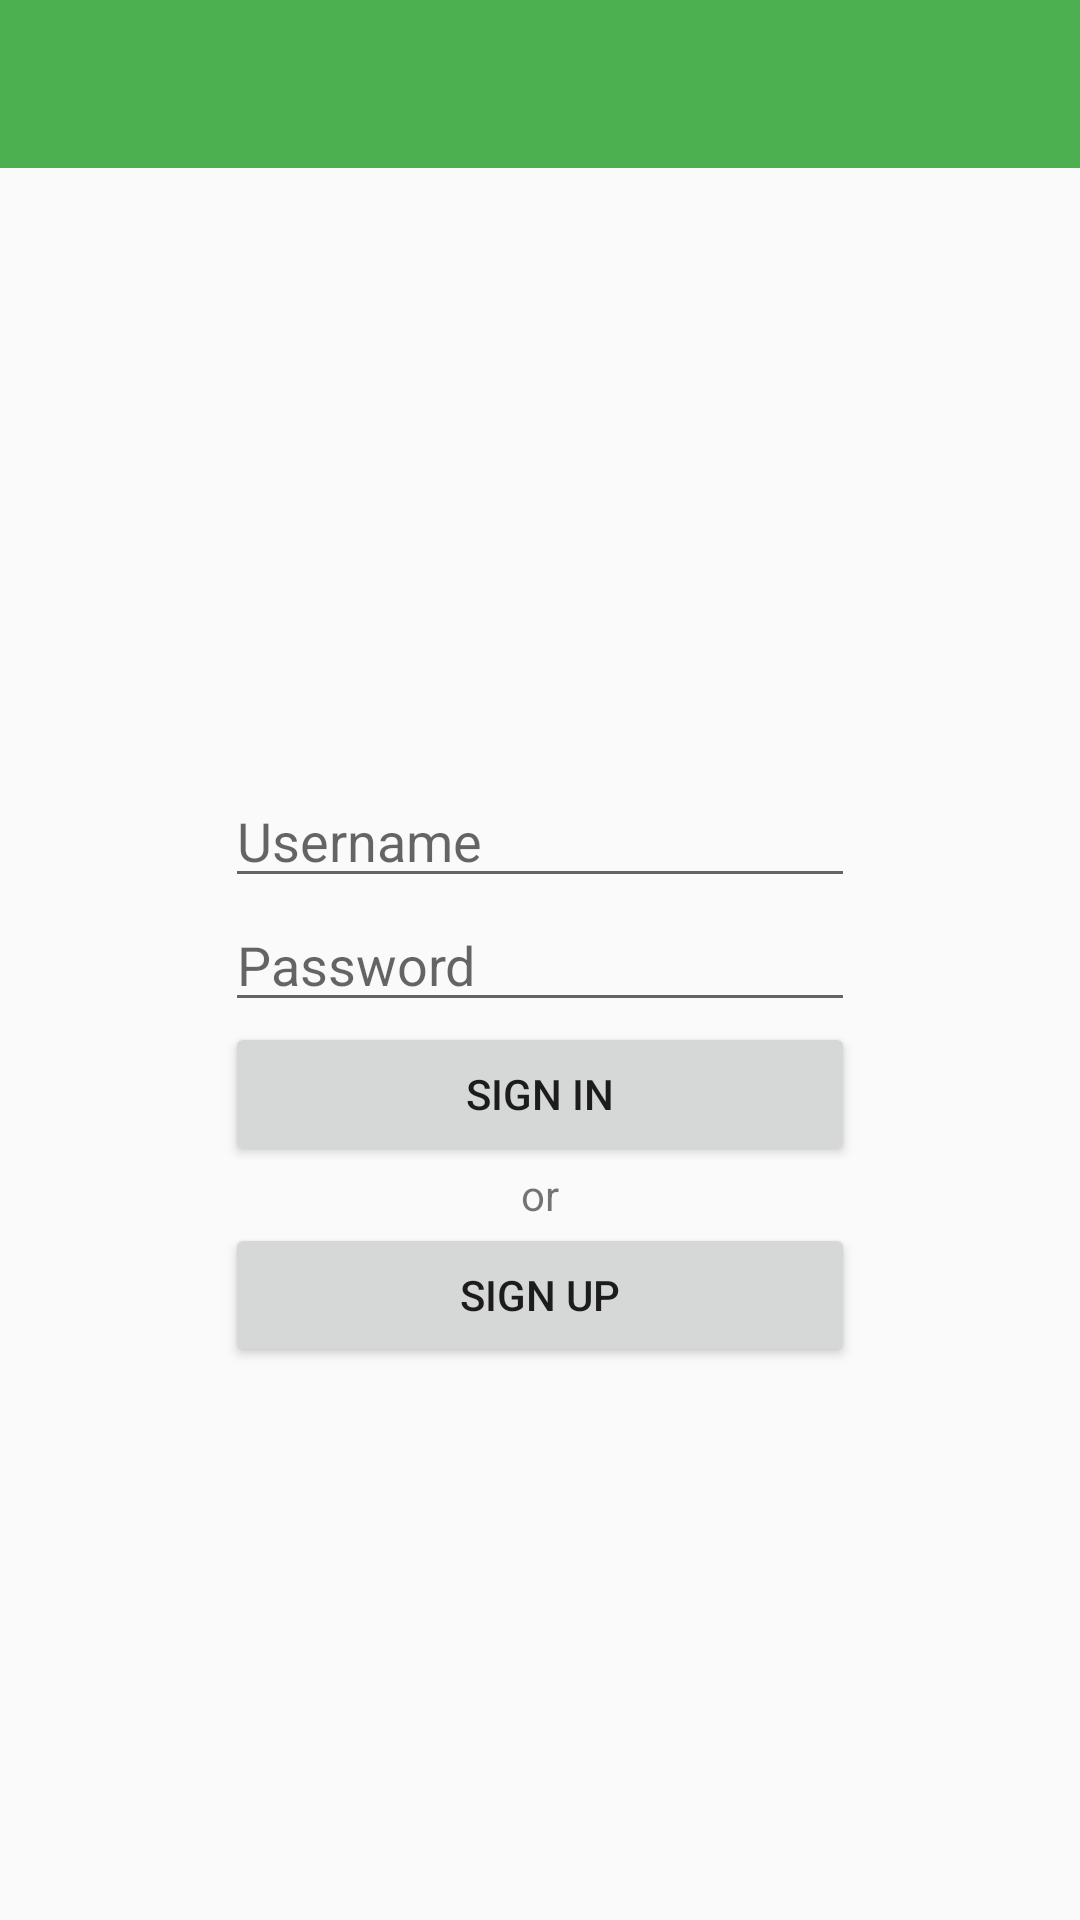

Layout XML and referenced resources for this Android screen:
<!-- AndroidManifest.xml: application theme AppTheme -->
<!-- res/layout/activity_login.xml -->
<RelativeLayout xmlns:android="http://schemas.android.com/apk/res/android"
    xmlns:tools="http://schemas.android.com/tools"
    android:layout_width="match_parent"
    android:layout_height="match_parent"
    android:paddingBottom="@dimen/activity_vertical_margin"
    android:paddingLeft="@dimen/activity_horizontal_margin"
    android:paddingRight="@dimen/activity_horizontal_margin"
    android:paddingTop="@dimen/activity_vertical_margin"
    tools:context="com.v4ivstudio.cocan.LoginActivity">

    <include
        android:id="@+id/app_bar"
        layout="@layout/app_bar" />

    <EditText
        android:id="@+id/username"
        android:layout_width="match_parent"
        android:layout_height="wrap_content"
        android:layout_above="@+id/password"
        android:layout_alignEnd="@+id/password"
        android:layout_alignLeft="@+id/password"
        android:layout_alignRight="@+id/password"
        android:layout_alignStart="@+id/password"
        android:hint="@string/username" />

    <EditText
        android:id="@+id/password"
        android:layout_width="wrap_content"
        android:layout_height="wrap_content"
        android:layout_centerHorizontal="true"
        android:layout_centerVertical="true"
        android:ems="10"
        android:hint="@string/password"
        android:inputType="textPassword" />

    <Button
        android:id="@+id/signIn"
        android:layout_width="match_parent"
        android:layout_height="wrap_content"
        android:layout_alignEnd="@+id/password"
        android:layout_alignLeft="@+id/password"
        android:layout_alignRight="@+id/password"
        android:layout_alignStart="@+id/password"
        android:layout_below="@+id/password"
        android:text="@string/signin" />

    <TextView
        android:id="@+id/orText"
        android:layout_width="wrap_content"
        android:layout_height="wrap_content"
        android:layout_below="@+id/signIn"
        android:layout_centerHorizontal="true"
        android:text="or"
        android:textAppearance="?android:attr/textAppearanceSmall" />

    <Button
        android:id="@+id/signUp"
        android:layout_width="wrap_content"
        android:layout_height="wrap_content"
        android:layout_alignEnd="@+id/signIn"
        android:layout_alignLeft="@+id/signIn"
        android:layout_alignRight="@+id/signIn"
        android:layout_alignStart="@+id/signIn"
        android:layout_below="@+id/orText"
        android:text="@string/signup" />

</RelativeLayout>
<!-- res/layout/app_bar.xml (included above) -->
<?xml version="1.0" encoding="utf-8"?>
<android.support.v7.widget.Toolbar xmlns:android="http://schemas.android.com/apk/res/android"
    xmlns:app="http://schemas.android.com/apk/res-auto"
    android:layout_width="match_parent"
    android:layout_height="wrap_content"
    android:background="@color/primaryColor"
    app:theme="@style/Base.ThemeOverlay.AppCompat.Dark.ActionBar"
    app:popupTheme="@style/Base.Theme.AppCompat.Light">
</android.support.v7.widget.Toolbar>
<!-- resources referenced by this layout -->
<resources>
  <color name="primaryColor">#4CAF50</color>
  <string name="password">Password</string>
  <string name="signin">Sign In</string>
  <string name="signup">Sign Up</string>
  <string name="username">Username</string>
  <style name="AppTheme" parent="AppTheme.Base">
          
      </style>
  <style name="AppTheme.Base" parent="Theme.AppCompat.Light.NoActionBar">
          <item name="colorPrimary">@color/primaryColor</item>
          <item name="colorPrimaryDark">@color/primaryColorDark</item>
          <item name="colorAccent">@color/accentColor</item>
      </style>
  <color name="primaryColorDark">#388E3C</color>
  <color name="accentColor">#00E676</color>
</resources>
